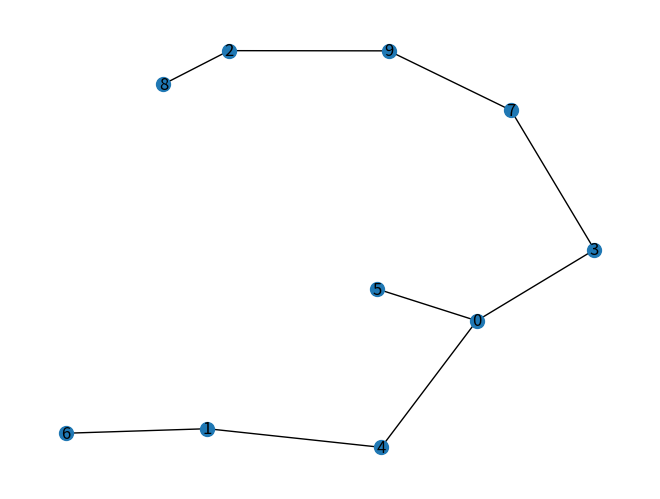
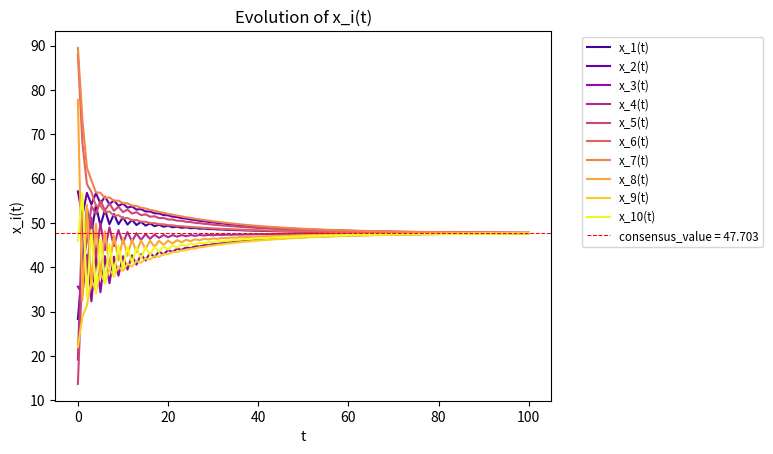

The matplotlib source for these figures, in order:
import numpy as np
import matplotlib.pyplot as plt
import networkx as nx



ROUND = 3
VAL_RANGE = 100

N = 10
M = 9
T = 100



def generate_instance(N, M):
    """
    Generates randomly a symetrical adjacency matrix (with zero diagonal) and the initial value of the nodes.
    """
    assert N-1 <= M <= (N*(N-1))/2

    connected = False
    while not connected :
        # Randomly place N nodes on the unit square
        positions = np.random.uniform(0, 1, size=(N, 2))
    
        # Compute pairwise distances
        diff = positions[:, None, :] - positions[None, :, :]  # (N, N, 2)
        dist = np.sqrt((diff ** 2).sum(axis=-1))              # (N, N)
    
        # Collect all unique edges with their distances
        rows, cols = np.triu_indices(N, k=1)
        edge_distances = dist[rows, cols]
    
        # Sort edges by distance; take the M shortest
        sorted_idx = np.argsort(edge_distances)
        selected = sorted_idx[:M]
    
        # Build adjacency matrix
        adjacency_matrix = np.zeros((N, N), dtype=int)
        for idx in selected:
            i, j = rows[idx], cols[idx]
            adjacency_matrix[i, j] = 1
            adjacency_matrix[j, i] = 1
    
        threshold = edge_distances[sorted_idx[M - 1]]

        G = nx.from_numpy_array(adjacency_matrix)
        connected = nx.is_connected(G)

    #random initial values
    initial_values = VAL_RANGE*np.random.rand(N)

    return adjacency_matrix, positions, threshold, initial_values



def initialize_instance(adjacency_matrix, initial_values):
    """
    Return instance's data defined with by the graph and the initial values of each nodes in dict format.
    data -> node i -> neighbors n
                   -> degree d
                   -> history of values x
    """
    #verification of lists length
    assert np.shape(adjacency_matrix)[0] == np.shape(adjacency_matrix)[1]
    assert np.shape(adjacency_matrix)[0] == len(initial_values)

    N = len(adjacency_matrix)
    data = dict()

    for i in range(1, N+1):
        data[i] = dict()
        #transform the adjacency matrix into an adjacency list
        data[i]["n"] = [j for j in range(1, N+1) if adjacency_matrix[i-1][j-1]!=0]
        #degree of the node
        data[i]["d"] = len(data[i]["n"])
        #storage of a history of the values taken
        data[i]["x"] = [initial_values[i-1]]
    
    return data



def initialize_local_degree_weight(data):
    """
    The weight matrix W is defined as :
    Wij = 0 if {i, j} not in E and i != j                                           (sparsity constraint of W)
    Wij = 1/(max{deg_i, deg_j})                                                     (local degree weight)
    Wii is chosen such that the matrix sums to 1 across rows and columns.           (theorem 1)
    """

    N = len(data)

    #Ignoring Wii for now
    W = [
        [0 if (j not in data[i]["n"] and j!=i) or j==i else 1/(max(data[i]["d"], data[j]["d"])) for j in range(1, N+1)] 
        for i in range(1, N+1)
        ]
    
    #Set Wii
    for i in range(N):
        #W is symmetrical
        W[i][i] = 1 - np.sum(W[i])

    return W



def algo(data, W, time):
    """
    Apply the distributed linear iterations for t iterations.
    """

    N = len(data)

    #convergence conditions verification
    assert np.allclose(np.sum(W, axis=0), np.ones(N), atol=1e-12)
    assert np.allclose(np.sum(W, axis=1), np.ones(N), atol=1e-12)
    assert  np.max(np.abs(
                np.linalg.eigvals(
                    W - (1/N)*np.ones((N, N))
                )
            )) < 1

    for t in range(1, time+1):

        for i in range(1, N+1):
            #iteration
            x_i_t = W[i-1][i-1]*data[i]["x"][t-1]
            for j in data[i]["n"]:
                x_i_t += W[i-1][j-1]*data[j]["x"][t-1]
            #store value in the history
            data[i]["x"].append(x_i_t)



#get
def get_consensus_val(data):
    return np.mean([data[node]['x'][0] for node in data])

def get_x_t(data, t):
    x_t = [data[node]["x"][t] for node in data]
    return x_t

def get_x_i_range(data, node, t0, t1):
    x_i_range = [data[node]["x"][t] for t in range(t0, t1+1)]
    return x_i_range


#show
def show_graph(adjacency_matrix, positions):
    G = nx.from_numpy_array(adjacency_matrix)
    nx.draw(G, positions, with_labels=True, node_size=100)
    plt.show()

def plot(data, i=None):
    """
    Plot the data, especially the evolution of the values taken by the nodes.
    The plot is different depending on the parameter i:
    - if i isn't set, the evolution of every agents will be shown in one single plot.
    - if i is set as 0, the evolution of every agents will be shown but separately.
    - if i is set as the ID of an agent, the evolution of this agent only will be shown.
    """

    def _plot_x_i_t(data, i, color=None):
        """
        Plot the evolution of the value x_i over time t.
        """
        plt.plot(np.arange(T+1), get_x_i_range(data, i, 0, T), color=color ,label=f'x_{i}(t)')

    def _plot_x_t(data):
        """
        Plot the evolution of the vector x over time t.
        """
        cmap = plt.get_cmap('plasma')
        for i in range(1, N+1):
            _plot_x_i_t(data, i, cmap(i/(N)))


    plt.title(label=f'Evolution of x_i(t)')
    plt.xlabel(xlabel='t')
    plt.ylabel(ylabel=f'x_i(t)')

    if i==None:
        _plot_x_t(data)
    elif i==0:
        for a in range(1, N+1):
            plot(data, a)
        return
    else:
        _plot_x_i_t(data, i)
        
    plt.axhline(y=get_consensus_val(data), color='red', linestyle='--', linewidth=0.75, label=f'consensus_value = {get_consensus_val(data):.{ROUND}f}')

    plt.legend(fontsize='small', bbox_to_anchor=(1.05, 1), ncol=max(1, N//20+1))
    plt.show()





"""
n1 = np.array([0, 1, 1, 0, 1, 0, 1, 0])
n2 = np.array([1, 0, 0, 0, 0, 0, 0, 0])
n3 = np.array([1, 0, 0, 0, 0, 0, 0, 0])
n4 = np.array([0, 0, 0, 0, 0, 1, 1, 1])
n5 = np.array([1, 0, 0, 0, 0, 1, 0, 1])
n6 = np.array([0, 0, 0, 1, 1, 0, 0, 0])
n7 = np.array([1, 0, 0, 1, 0, 0, 0, 0])
n8 = np.array([0, 0, 0, 1, 1, 0, 0, 0])

adj = np.array([n1, n2, n3, n4, n5, n6, n7, n8])
x_0 = np.array([4, 3, 2, 1, 6, 5, 4, 7])
"""


adj, pos, _, x_0 = generate_instance(N, M)


data = initialize_instance(adj, x_0)

print(f"x(0) = {np.round(get_x_t(data, 0), ROUND)}")
print(f"consensus : {get_consensus_val(data):.{ROUND}f}")

W = initialize_local_degree_weight(data)

algo(data, W, T)

print(f"x(t) = {get_x_t(data, T)}")

show_graph(adj, pos)
plot(data)
